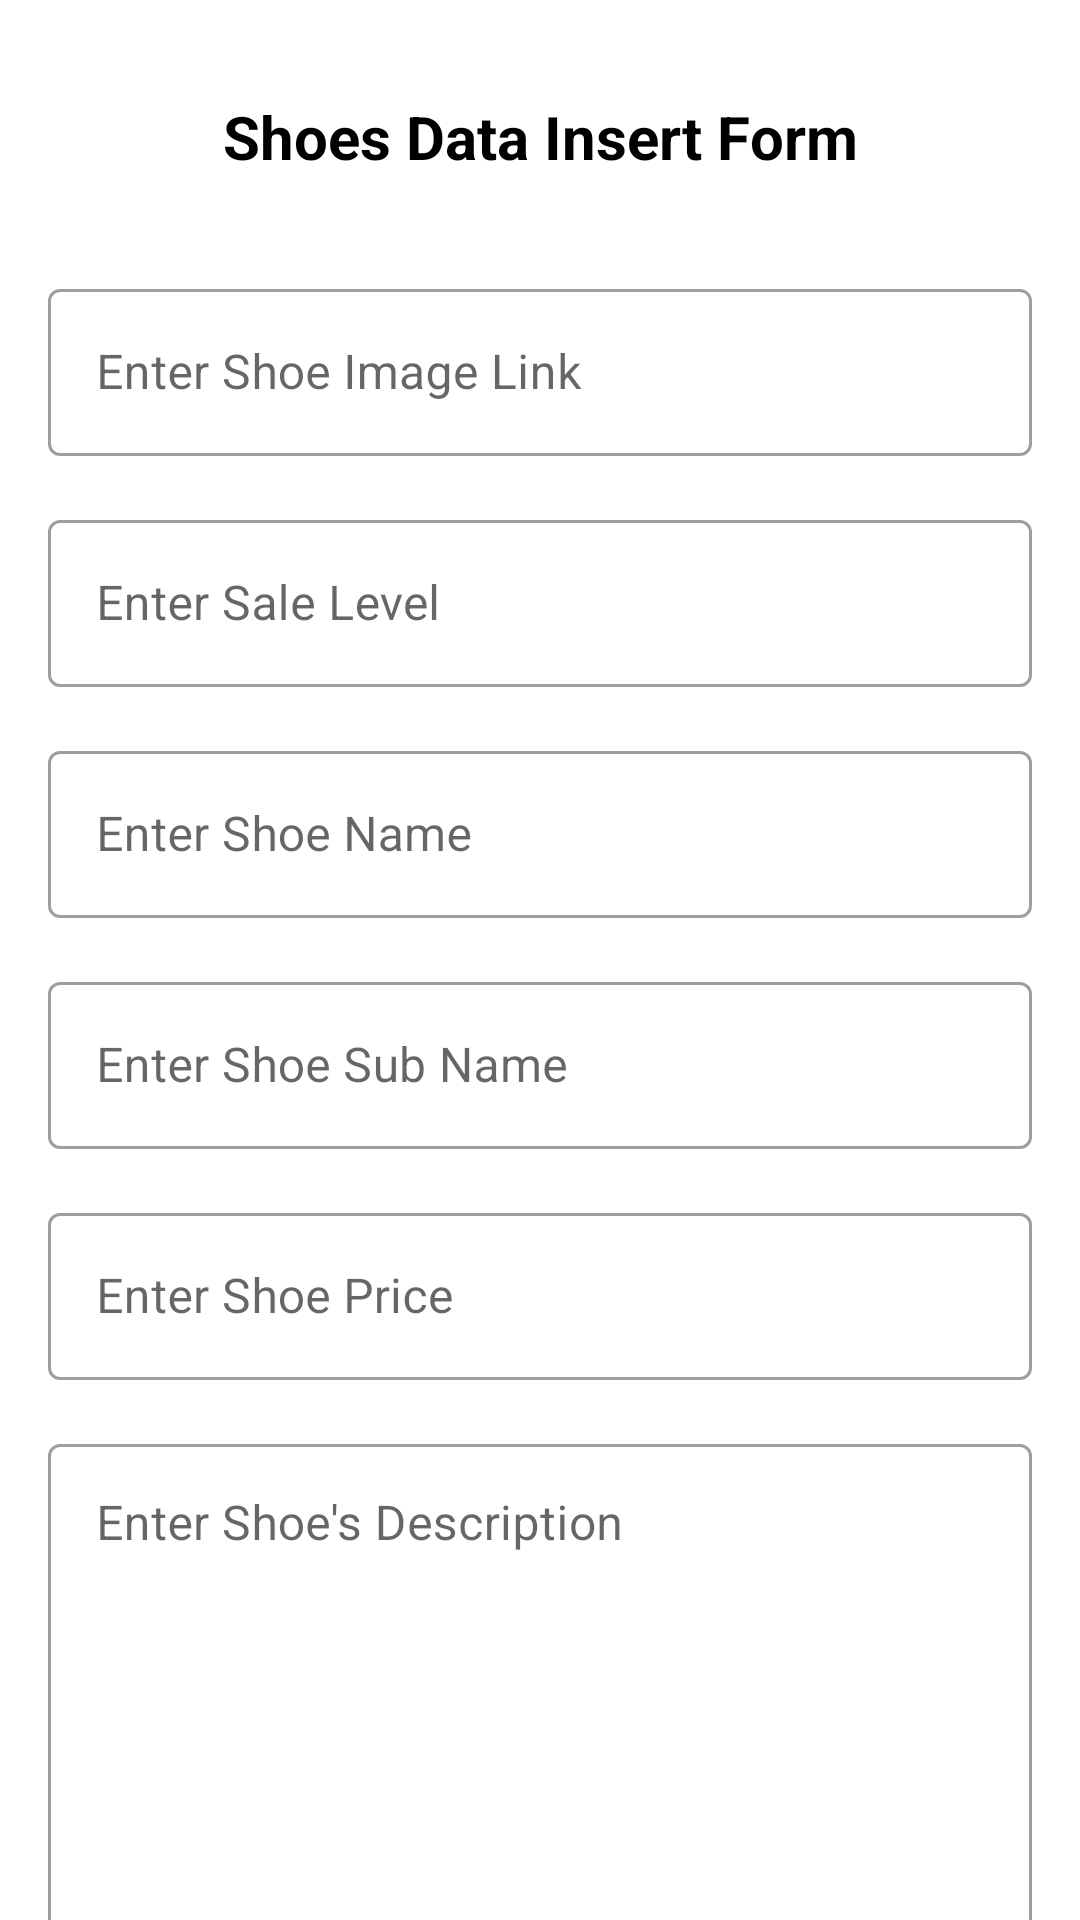

The Android layout XML behind this screen, and the referenced resources:
<!-- AndroidManifest.xml: application theme Theme.Login -->
<!-- res/layout/activity_shoe_insert.xml -->
<?xml version="1.0" encoding="utf-8"?>
<LinearLayout xmlns:android="http://schemas.android.com/apk/res/android"
    xmlns:app="http://schemas.android.com/apk/res-auto"
    xmlns:tools="http://schemas.android.com/tools"
    android:layout_width="match_parent"
    android:layout_height="match_parent"
    android:orientation="vertical"
    tools:context=".insertData.ShoeInsertActivity">



    <androidx.core.widget.NestedScrollView
        android:layout_width="match_parent"
        android:layout_height="match_parent"
        android:fillViewport="true"
        android:clipToPadding="true">

        <androidx.constraintlayout.widget.ConstraintLayout
            android:layout_width="match_parent"
            android:layout_height="match_parent">

            <TextView
                android:id="@+id/tv_shoe_insert"
                android:text="Shoes Data Insert Form"
                app:layout_constraintTop_toTopOf="parent"
                app:layout_constraintLeft_toLeftOf="parent"
                app:layout_constraintRight_toRightOf="parent"
                android:layout_marginTop="32dp"
                android:gravity="center"
                android:textSize="20sp"
                android:textStyle="bold"
                android:textColor="@color/black"
                android:layout_width="wrap_content"
                android:layout_height="wrap_content"/>
            <com.google.android.material.textfield.TextInputLayout
                android:id="@+id/til_img_link"
                style="@style/Widget.MaterialComponents.TextInputLayout.OutlinedBox"
                android:layout_width="match_parent"
                android:layout_height="wrap_content"
                android:layout_marginHorizontal="16dp"
                android:layout_marginTop="32dp"
                app:layout_constraintTop_toBottomOf="@id/tv_shoe_insert">

                <com.google.android.material.textfield.TextInputEditText
                    android:id="@+id/et_img_link"
                    android:layout_width="match_parent"
                    android:layout_height="wrap_content"
                    android:hint="Enter Shoe Image Link"
                    android:inputType="text"
                    android:nextFocusDown="@id/et_sale_level" />
            </com.google.android.material.textfield.TextInputLayout>

            <com.google.android.material.textfield.TextInputLayout
                android:id="@+id/til_sale_level"
                style="@style/Widget.MaterialComponents.TextInputLayout.OutlinedBox"
                android:layout_width="match_parent"
                android:layout_height="wrap_content"
                android:layout_marginHorizontal="16dp"
                android:layout_marginTop="16dp"
                app:layout_constraintTop_toBottomOf="@id/til_img_link">

                <com.google.android.material.textfield.TextInputEditText
                    android:id="@+id/et_sale_level"
                    android:layout_width="match_parent"
                    android:layout_height="wrap_content"
                    android:hint="Enter Sale Level"
                    android:inputType="text"
                    android:nextFocusDown="@id/et_shoe_name" />
            </com.google.android.material.textfield.TextInputLayout>

            <com.google.android.material.textfield.TextInputLayout
                android:id="@+id/til_shoe_name"
                style="@style/Widget.MaterialComponents.TextInputLayout.OutlinedBox"
                android:layout_width="match_parent"
                android:layout_height="wrap_content"
                android:layout_marginHorizontal="16dp"
                android:layout_marginTop="16dp"
                app:layout_constraintTop_toBottomOf="@id/til_sale_level">

                <com.google.android.material.textfield.TextInputEditText
                    android:id="@+id/et_shoe_name"
                    android:layout_width="match_parent"
                    android:layout_height="wrap_content"
                    android:hint="Enter Shoe Name"
                    android:inputType="text"
                    android:nextFocusDown="@id/et_sub_name" />
            </com.google.android.material.textfield.TextInputLayout>

            <com.google.android.material.textfield.TextInputLayout
                android:id="@+id/til_sub_name"
                style="@style/Widget.MaterialComponents.TextInputLayout.OutlinedBox"
                android:layout_width="match_parent"
                android:layout_height="wrap_content"
                android:layout_marginHorizontal="16dp"
                android:layout_marginTop="16dp"
                app:layout_constraintTop_toBottomOf="@id/til_shoe_name">

                <com.google.android.material.textfield.TextInputEditText
                    android:id="@+id/et_sub_name"
                    android:layout_width="match_parent"
                    android:layout_height="wrap_content"
                    android:hint="Enter Shoe Sub Name"
                    android:inputType="text"
                    android:nextFocusDown="@id/et_ph_no" />
            </com.google.android.material.textfield.TextInputLayout>

            <com.google.android.material.textfield.TextInputLayout
                android:id="@+id/til_price"
                style="@style/Widget.MaterialComponents.TextInputLayout.OutlinedBox"
                android:layout_width="match_parent"
                android:layout_height="wrap_content"
                android:layout_marginHorizontal="16dp"
                android:layout_marginTop="16dp"
                app:layout_constraintTop_toBottomOf="@id/til_sub_name">

                <com.google.android.material.textfield.TextInputEditText
                    android:id="@+id/et_price"
                    android:layout_width="match_parent"
                    android:layout_height="wrap_content"
                    android:hint="Enter Shoe Price"
                    android:inputType="text"
                    android:nextFocusDown="@id/et_desc" />
            </com.google.android.material.textfield.TextInputLayout>

            <com.google.android.material.textfield.TextInputLayout
                android:id="@+id/til_desc"
                style="@style/Widget.MaterialComponents.TextInputLayout.OutlinedBox"
                android:layout_width="match_parent"
                android:layout_height="wrap_content"
                android:layout_marginHorizontal="16dp"
                android:layout_marginTop="16dp"
                android:minHeight="200dp"
                app:layout_constraintTop_toBottomOf="@id/til_price"
                >

                <com.google.android.material.textfield.TextInputEditText
                    android:id="@+id/et_desc"
                    android:layout_width="match_parent"
                    android:layout_height="wrap_content"
                    android:hint="Enter Shoe's Description"
                    android:gravity="top"
                    android:minHeight="200dp"
                    android:importantForAutofill="no"
                    android:inputType="textMultiLine" />

                <com.google.android.material.button.MaterialButton
                    android:id="@+id/btn_add_shoe"
                    android:layout_width="match_parent"
                    android:layout_height="60dp"
                    android:layout_marginTop="25dp"
                    android:backgroundTint="#403f3f"
                    android:text="Add New Shoe"
                    android:textAllCaps="false"
                    app:cornerRadius="20dp"
                    android:layout_marginHorizontal="16dp"

                    android:layout_marginBottom="20dp"
                    />

                <com.google.android.material.button.MaterialButton
                    android:id="@+id/btn_delete_all"
                    android:layout_width="match_parent"
                    android:layout_height="60dp"
                    android:layout_marginTop="25dp"
                    android:backgroundTint="#403f3f"
                    android:text="Delete All"
                    android:textAllCaps="false"
                    app:cornerRadius="20dp"
                    android:layout_marginHorizontal="16dp"
                    android:layout_marginBottom="20dp"
                    />
            </com.google.android.material.textfield.TextInputLayout>



        </androidx.constraintlayout.widget.ConstraintLayout>
    </androidx.core.widget.NestedScrollView>

</LinearLayout>
<!-- resources referenced by this layout -->
<resources>
  <color name="black">#FF000000</color>
  <style name="Theme.Login" parent="Theme.MaterialComponents.DayNight.NoActionBar">
          
          <item name="colorPrimary">@color/actionBar</item>
          <item name="colorPrimaryVariant">@color/purple_700</item>
          <item name="colorOnPrimary">@color/white</item>
          
          <item name="colorSecondary">@color/teal_200</item>
          <item name="colorSecondaryVariant">@color/teal_700</item>
          <item name="colorOnSecondary">@color/black</item>
          
          <item name="android:statusBarColor" tools:targetApi="l">?attr/colorPrimaryVariant</item>
          
      </style>
  <color name="actionBar">#427a5b</color>
  <color name="purple_700">#FF3700B3</color>
  <color name="white">#FFFFFFFF</color>
  <color name="teal_200">#FF03DAC5</color>
  <color name="teal_700">#FF018786</color>
</resources>
